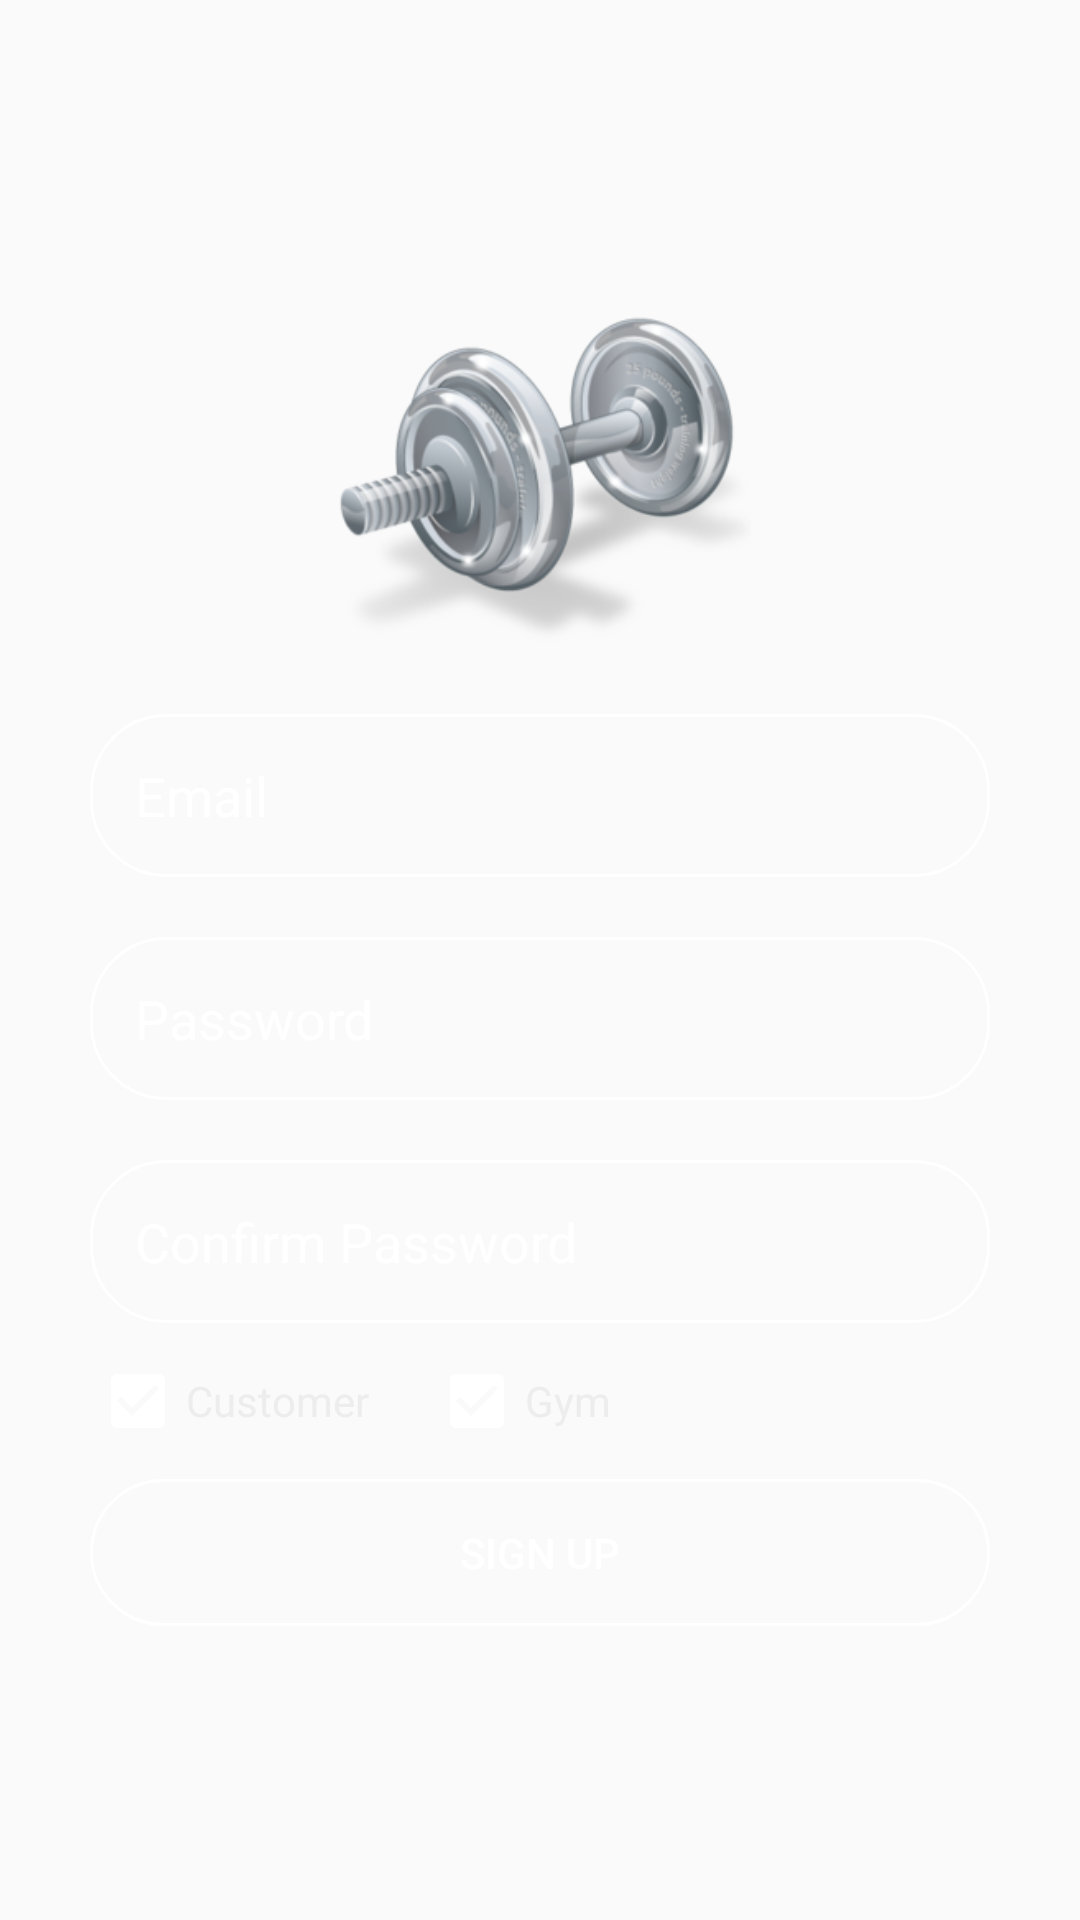

Reconstruct the res/layout file that produces this screen, plus the resources it refers to.
<!-- AndroidManifest.xml: application theme AppTheme -->
<!-- res/layout/signup.xml -->
<?xml version="1.0" encoding="utf-8"?>
<LinearLayout xmlns:android="http://schemas.android.com/apk/res/android"
    xmlns:app="http://schemas.android.com/apk/res-auto"
    xmlns:tools="http://schemas.android.com/tools"
    android:layout_width="match_parent"
    android:layout_height="match_parent"
    android:background="@drawable/background"
    android:gravity="center"
    android:orientation="vertical"
    android:padding="20dp"
    android:visibility="visible"
    android:weightSum="1">

    <ImageView
        android:id="@+id/imageView"
        android:layout_width="262dp"
        android:layout_height="wrap_content"
        android:src="@drawable/gym"
        android:layout_weight="0.29" />

    <EditText
        android:id="@+id/email"
        android:layout_width="match_parent"
        android:layout_height="wrap_content"
        android:layout_margin="10dp"
        android:background="@drawable/circle"
        android:drawablePadding="10dp"
        android:hint="Email"
        android:padding="15dp"
        android:textColor="@color/white"
        android:textColorHighlight="@color/white"
        android:textColorHint="@color/white" />

    <EditText
        android:id="@+id/password"
        android:layout_width="match_parent"
        android:layout_height="wrap_content"
        android:layout_margin="10dp"
        android:background="@drawable/circle"
        android:drawablePadding="10dp"
        android:hint="Password"
        android:padding="15dp"
        android:textColor="@color/white"
        android:textColorHighlight="@color/white"
        android:textColorHint="@color/white" />
    <EditText
        android:id="@+id/confirmPassword"
        android:layout_width="match_parent"
        android:layout_height="wrap_content"
        android:layout_margin="10dp"
        android:background="@drawable/circle"
        android:drawablePadding="10dp"
        android:hint="Confirm Password"
        android:padding="15dp"
        android:textColor="@color/white"
        android:textColorHighlight="@color/white"
        android:textColorHint="@color/white" />

    <LinearLayout
        android:layout_width="match_parent"
        android:layout_height="wrap_content"
        android:orientation="horizontal">

        <CheckBox
            android:layout_width="wrap_content"
            android:layout_height="wrap_content"
            android:layout_marginBottom="10dp"
            android:layout_marginLeft="10dp"
            android:layout_marginRight="10dp"
            android:layout_marginTop="0dp"
            android:buttonTint="@color/white"
            android:checked="true"
            android:id="@+id/isCustomer"
            android:text="Customer"
            android:textColor="@color/color_label" />

        <CheckBox
            android:layout_width="wrap_content"
            android:layout_height="wrap_content"
            android:layout_marginBottom="10dp"
            android:layout_marginLeft="10dp"
            android:layout_marginRight="10dp"
            android:layout_marginTop="0dp"
            android:buttonTint="@color/white"
            android:checked="true"
            android:id="@+id/isGym"
            android:text="Gym"
            android:textColor="@color/color_label" />

</LinearLayout>

    <Button
        android:id="@+id/btnSignUp"
        android:layout_width="match_parent"
        android:layout_height="wrap_content"
        android:layout_marginBottom="10dp"
        android:layout_marginLeft="10dp"
        android:layout_marginRight="10dp"
        android:layout_marginTop="0dp"
        android:background="@drawable/circle"
        android:padding="15dp"
        android:shadowColor="@android:color/transparent"
        android:text="Sign Up"
        android:textColor="@color/white" />

    </LinearLayout>
<!-- resources referenced by this layout -->
<resources>
  <color name="color_label">#ededed</color>
  <color name="white">#ffffff</color>
  <!-- drawable circle (drawable) -->
  <?xml version="1.0" encoding="utf-8"?>
  <shape xmlns:android="http://schemas.android.com/apk/res/android">
  
      <solid
          android:color="@android:color/transparent">
      </solid>
  
  
      <corners
          android:radius="25dp">
      </corners>
  
      <stroke
          android:width="1dp"
          android:color="#FFF">
      </stroke>
      <padding
          android:top="0dp"
          android:right="10dp"
          android:left="10dp"
          android:bottom="0dp">
      </padding>
  </shape>
  <!-- drawable gym: png bitmap (drawable-nodpi, 48659 bytes) -->
  <style name="AppTheme" parent="Theme.AppCompat.Light.NoActionBar">
          
          <item name="windowActionBar">false</item>
          <item name="windowNoTitle">true</item>
          <item name="android:windowFullscreen">true</item>
          <item name="colorPrimary">@color/colorPrimary</item>
          <item name="colorPrimaryDark">@color/colorPrimaryDark</item>
          <item name="colorAccent">@color/colorAccent</item>
          <item name="colorControlActivated">@color/color_input_hint</item>
          <item name="colorControlHighlight">@color/color_input_hint</item>
      </style>
  <color name="colorPrimary">#3F51B5</color>
  <color name="colorPrimaryDark">#303F9F</color>
  <color name="colorAccent">#FF4081</color>
  <color name="color_input_hint">#FFF</color>
</resources>
